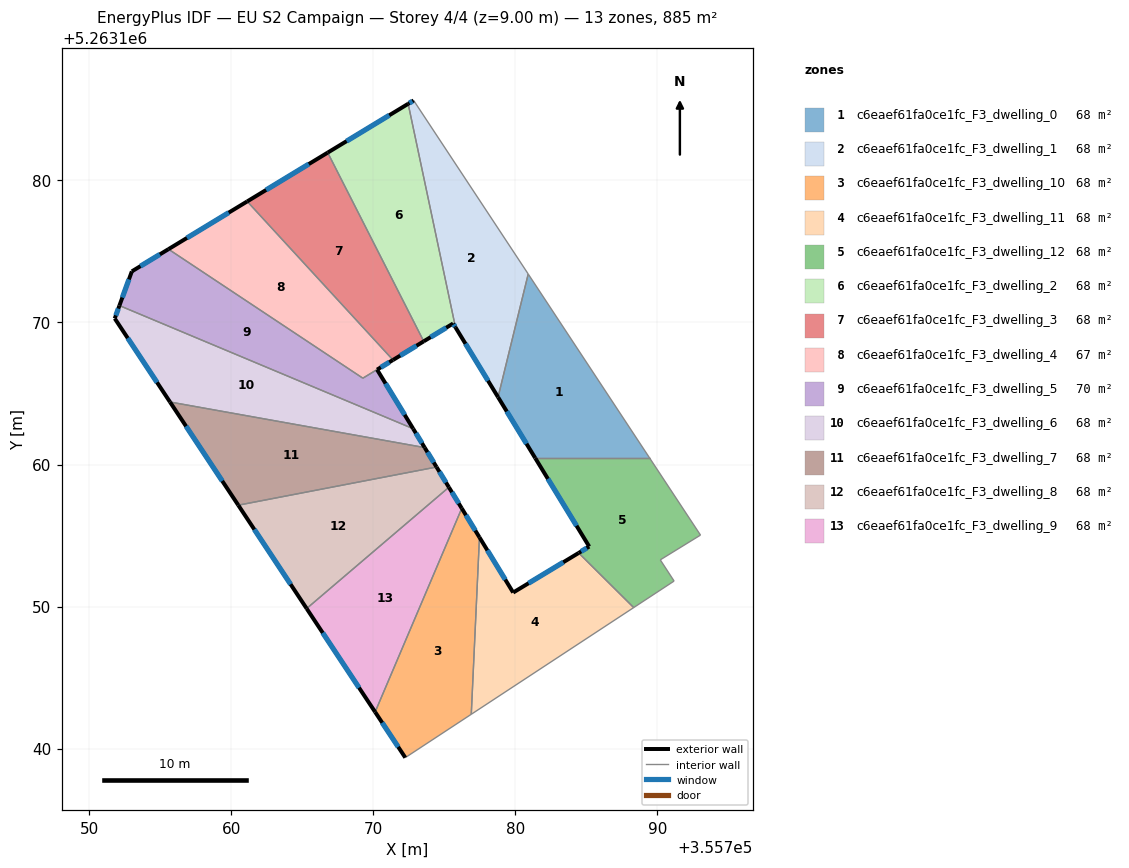
=== STOREY PLAN SPEC (per zone: floor XY polygon, exterior-wall plan segments, windows/doors) ===
zone 1: c6eaef61fa0ce1fc_F3_dwelling_0  (68.1 m²)
  floor: (355780.90, 5263173.41) (355789.45, 5263160.46) (355781.39, 5263160.46) (355778.78, 5263164.74)
  exterior wall: (355778.78, 5263164.74) – (355781.39, 5263160.46)  [5.0 m]
    window: (355779.39, 5263163.74) – (355780.78, 5263161.46)  [4.2 m²]
  interior walls: 3
zone 2: c6eaef61fa0ce1fc_F3_dwelling_1  (68.1 m²)
  floor: (355772.84, 5263185.63) (355780.90, 5263173.41) (355778.78, 5263164.74) (355775.78, 5263169.66) (355772.45, 5263185.39)
  exterior wall: (355775.78, 5263169.66) – (355778.78, 5263164.74)  [5.8 m]
    window: (355776.48, 5263168.50) – (355778.07, 5263165.90)  [4.9 m²]
  exterior wall: (355772.84, 5263185.63) – (355772.45, 5263185.39)  [0.5 m]
    window: (355772.74, 5263185.57) – (355772.54, 5263185.45)  [0.4 m²]
  interior walls: 3
zone 3: c6eaef61fa0ce1fc_F3_dwelling_10  (68.1 m²)
  floor: (355776.22, 5263156.92) (355777.47, 5263154.87) (355776.89, 5263142.42) (355772.24, 5263139.36) (355770.12, 5263142.58)
  exterior wall: (355777.47, 5263154.87) – (355776.22, 5263156.92)  [2.4 m]
    window: (355777.17, 5263155.35) – (355776.51, 5263156.44)  [2.0 m²]
  exterior wall: (355770.12, 5263142.58) – (355772.24, 5263139.36)  [3.8 m]
    window: (355770.62, 5263141.82) – (355771.75, 5263140.12)  [3.2 m²]
  interior walls: 3
zone 4: c6eaef61fa0ce1fc_F3_dwelling_11  (68.1 m²)
  floor: (355784.45, 5263153.77) (355788.32, 5263149.93) (355776.89, 5263142.42) (355777.47, 5263154.87) (355779.84, 5263150.99)
  exterior wall: (355779.84, 5263150.99) – (355777.47, 5263154.87)  [4.6 m]
    window: (355779.28, 5263151.90) – (355778.02, 5263153.96)  [3.8 m²]
  exterior wall: (355784.45, 5263153.77) – (355779.84, 5263150.99)  [5.4 m]
    window: (355783.37, 5263153.12) – (355780.92, 5263151.64)  [4.5 m²]
  interior walls: 3
zone 5: c6eaef61fa0ce1fc_F3_dwelling_12  (68.1 m²)
  floor: (355789.45, 5263160.46) (355793.03, 5263155.03) (355790.20, 5263153.29) (355791.17, 5263151.80) (355788.32, 5263149.93) (355784.45, 5263153.77) (355785.19, 5263154.22) (355781.39, 5263160.46)
  exterior wall: (355785.19, 5263154.22) – (355784.45, 5263153.77)  [0.9 m]
    window: (355785.02, 5263154.12) – (355784.63, 5263153.88)  [0.7 m²]
  exterior wall: (355781.39, 5263160.46) – (355785.19, 5263154.22)  [7.3 m]
    window: (355782.28, 5263158.99) – (355784.30, 5263155.69)  [6.2 m²]
  interior walls: 6
zone 6: c6eaef61fa0ce1fc_F3_dwelling_2  (68.1 m²)
  floor: (355772.45, 5263185.39) (355775.78, 5263169.66) (355775.61, 5263169.93) (355773.54, 5263168.67) (355766.78, 5263181.96)
  exterior wall: (355775.61, 5263169.93) – (355775.78, 5263169.66)  [0.3 m]
    window: (355775.65, 5263169.86) – (355775.74, 5263169.72)  [0.3 m²]
  exterior wall: (355773.54, 5263168.67) – (355775.61, 5263169.93)  [2.4 m]
    window: (355774.03, 5263168.97) – (355775.13, 5263169.63)  [2.0 m²]
  exterior wall: (355772.45, 5263185.39) – (355766.78, 5263181.96)  [6.6 m]
    window: (355771.12, 5263184.59) – (355768.11, 5263182.77)  [5.6 m²]
  interior walls: 2
zone 7: c6eaef61fa0ce1fc_F3_dwelling_3  (68.1 m²)
  floor: (355766.78, 5263181.96) (355773.54, 5263168.67) (355771.38, 5263167.36) (355761.11, 5263178.52)
  exterior wall: (355771.38, 5263167.36) – (355773.54, 5263168.67)  [2.5 m]
    window: (355771.89, 5263167.67) – (355773.03, 5263168.36)  [2.1 m²]
  exterior wall: (355766.78, 5263181.96) – (355761.11, 5263178.52)  [6.6 m]
    window: (355765.45, 5263181.15) – (355762.45, 5263179.33)  [5.6 m²]
  interior walls: 2
zone 8: c6eaef61fa0ce1fc_F3_dwelling_4  (66.6 m²)
  floor: (355761.11, 5263178.52) (355771.37, 5263167.36) (355769.26, 5263166.08) (355755.57, 5263175.16)
  exterior wall: (355761.11, 5263178.52) – (355755.57, 5263175.16)  [6.5 m]
    window: (355759.81, 5263177.73) – (355756.87, 5263175.95)  [5.5 m²]
  interior walls: 3
zone 9: c6eaef61fa0ce1fc_F3_dwelling_5  (69.6 m²)
  floor: (355771.38, 5263167.36) (355770.26, 5263166.68) (355772.80, 5263162.52) (355752.12, 5263171.19) (355752.99, 5263173.60) (355755.57, 5263175.16) (355769.26, 5263166.08)
  exterior wall: (355772.80, 5263162.52) – (355770.26, 5263166.68)  [4.9 m]
    window: (355772.20, 5263163.50) – (355770.85, 5263165.70)  [4.1 m²]
  exterior wall: (355752.99, 5263173.60) – (355752.12, 5263171.19)  [2.6 m]
    window: (355752.79, 5263173.03) – (355752.32, 5263171.75)  [2.2 m²]
  exterior wall: (355755.57, 5263175.16) – (355752.99, 5263173.60)  [3.0 m]
    window: (355754.96, 5263174.79) – (355753.60, 5263173.97)  [2.5 m²]
  exterior wall: (355770.26, 5263166.68) – (355771.38, 5263167.36)  [1.3 m]
    window: (355770.52, 5263166.84) – (355771.11, 5263167.20)  [1.1 m²]
  interior walls: 3
zone 10: c6eaef61fa0ce1fc_F3_dwelling_6  (68.1 m²)
  floor: (355772.80, 5263162.52) (355773.61, 5263161.19) (355755.68, 5263164.40) (355751.79, 5263170.28) (355752.12, 5263171.19)
  exterior wall: (355773.61, 5263161.19) – (355772.80, 5263162.52)  [1.6 m]
    window: (355773.42, 5263161.50) – (355772.99, 5263162.21)  [1.3 m²]
  exterior wall: (355751.79, 5263170.28) – (355755.68, 5263164.40)  [7.1 m]
    window: (355752.70, 5263168.90) – (355754.77, 5263165.78)  [5.9 m²]
  exterior wall: (355752.12, 5263171.19) – (355751.79, 5263170.28)  [1.0 m]
    window: (355752.04, 5263170.98) – (355751.87, 5263170.49)  [0.8 m²]
  interior walls: 2
zone 11: c6eaef61fa0ce1fc_F3_dwelling_7  (68.1 m²)
  floor: (355773.61, 5263161.19) (355774.44, 5263159.82) (355760.49, 5263157.14) (355755.68, 5263164.40)
  exterior wall: (355774.44, 5263159.82) – (355773.61, 5263161.19)  [1.6 m]
    window: (355774.25, 5263160.14) – (355773.80, 5263160.87)  [1.4 m²]
  exterior wall: (355755.68, 5263164.40) – (355760.49, 5263157.14)  [8.7 m]
    window: (355756.81, 5263162.69) – (355759.36, 5263158.84)  [7.4 m²]
  interior walls: 2
zone 12: c6eaef61fa0ce1fc_F3_dwelling_8  (68.1 m²)
  floor: (355774.44, 5263159.82) (355775.31, 5263158.40) (355765.30, 5263149.86) (355760.49, 5263157.14)
  exterior wall: (355775.31, 5263158.40) – (355774.44, 5263159.82)  [1.7 m]
    window: (355775.11, 5263158.73) – (355774.65, 5263159.49)  [1.4 m²]
  exterior wall: (355760.49, 5263157.14) – (355765.30, 5263149.86)  [8.7 m]
    window: (355761.62, 5263155.43) – (355764.17, 5263151.57)  [7.4 m²]
  interior walls: 2
zone 13: c6eaef61fa0ce1fc_F3_dwelling_9  (68.1 m²)
  floor: (355775.31, 5263158.40) (355776.22, 5263156.92) (355770.12, 5263142.58) (355765.30, 5263149.86)
  exterior wall: (355776.22, 5263156.92) – (355775.31, 5263158.40)  [1.7 m]
    window: (355776.01, 5263157.26) – (355775.53, 5263158.05)  [1.5 m²]
  exterior wall: (355765.30, 5263149.86) – (355770.12, 5263142.58)  [8.7 m]
    window: (355766.43, 5263148.15) – (355768.99, 5263144.29)  [7.4 m²]
  interior walls: 2

=== DERIVED (storey summary) ===
Building: EU S2 Campaign
Storey: 4 of 4  (floor level z = 9.00 m)
Storey gross floor area: 885.1 m²
Zones on this storey: 13
  - c6eaef61fa0ce1fc_F3_dwelling_0: floor 68.1 m²; exterior wall 5.0 m (15.1 m²); 1 window(s) 4.2 m²; WWR 28.1%
  - c6eaef61fa0ce1fc_F3_dwelling_1: floor 68.1 m²; exterior wall 6.2 m (18.6 m²); 2 window(s) 5.2 m²; WWR 28.1%
  - c6eaef61fa0ce1fc_F3_dwelling_10: floor 68.1 m²; exterior wall 6.2 m (18.7 m²); 2 window(s) 5.3 m²; WWR 28.1%
  - c6eaef61fa0ce1fc_F3_dwelling_11: floor 68.1 m²; exterior wall 9.9 m (29.8 m²); 2 window(s) 8.4 m²; WWR 28.1%
  - c6eaef61fa0ce1fc_F3_dwelling_12: floor 68.1 m²; exterior wall 8.2 m (24.5 m²); 2 window(s) 6.9 m²; WWR 28.1%
  - c6eaef61fa0ce1fc_F3_dwelling_2: floor 68.1 m²; exterior wall 9.4 m (28.1 m²); 3 window(s) 7.9 m²; WWR 28.1%
  - c6eaef61fa0ce1fc_F3_dwelling_3: floor 68.1 m²; exterior wall 9.2 m (27.5 m²); 2 window(s) 7.7 m²; WWR 28.1%
  - c6eaef61fa0ce1fc_F3_dwelling_4: floor 66.6 m²; exterior wall 6.5 m (19.5 m²); 1 window(s) 5.5 m²; WWR 28.1%
  - c6eaef61fa0ce1fc_F3_dwelling_5: floor 69.6 m²; exterior wall 11.8 m (35.3 m²); 4 window(s) 9.9 m²; WWR 28.1%
  - c6eaef61fa0ce1fc_F3_dwelling_6: floor 68.1 m²; exterior wall 9.6 m (28.7 m²); 3 window(s) 8.1 m²; WWR 28.1%
  - c6eaef61fa0ce1fc_F3_dwelling_7: floor 68.1 m²; exterior wall 10.3 m (30.9 m²); 2 window(s) 8.7 m²; WWR 28.1%
  - c6eaef61fa0ce1fc_F3_dwelling_8: floor 68.1 m²; exterior wall 10.4 m (31.2 m²); 2 window(s) 8.8 m²; WWR 28.1%
  - c6eaef61fa0ce1fc_F3_dwelling_9: floor 68.1 m²; exterior wall 10.5 m (31.4 m²); 2 window(s) 8.8 m²; WWR 28.1%
Zone adjacency (shared interzone walls):
  - c6eaef61fa0ce1fc_F3_dwelling_0 ↔ c6eaef61fa0ce1fc_F3_dwelling_1
  - c6eaef61fa0ce1fc_F3_dwelling_0 ↔ c6eaef61fa0ce1fc_F3_dwelling_12
  - c6eaef61fa0ce1fc_F3_dwelling_1 ↔ c6eaef61fa0ce1fc_F3_dwelling_2
  - c6eaef61fa0ce1fc_F3_dwelling_10 ↔ c6eaef61fa0ce1fc_F3_dwelling_11
  - c6eaef61fa0ce1fc_F3_dwelling_10 ↔ c6eaef61fa0ce1fc_F3_dwelling_9
  - c6eaef61fa0ce1fc_F3_dwelling_11 ↔ c6eaef61fa0ce1fc_F3_dwelling_12
  - c6eaef61fa0ce1fc_F3_dwelling_2 ↔ c6eaef61fa0ce1fc_F3_dwelling_3
  - c6eaef61fa0ce1fc_F3_dwelling_3 ↔ c6eaef61fa0ce1fc_F3_dwelling_4
  - c6eaef61fa0ce1fc_F3_dwelling_4 ↔ c6eaef61fa0ce1fc_F3_dwelling_5
  - c6eaef61fa0ce1fc_F3_dwelling_5 ↔ c6eaef61fa0ce1fc_F3_dwelling_6
  - c6eaef61fa0ce1fc_F3_dwelling_6 ↔ c6eaef61fa0ce1fc_F3_dwelling_7
  - c6eaef61fa0ce1fc_F3_dwelling_7 ↔ c6eaef61fa0ce1fc_F3_dwelling_8
  - c6eaef61fa0ce1fc_F3_dwelling_8 ↔ c6eaef61fa0ce1fc_F3_dwelling_9